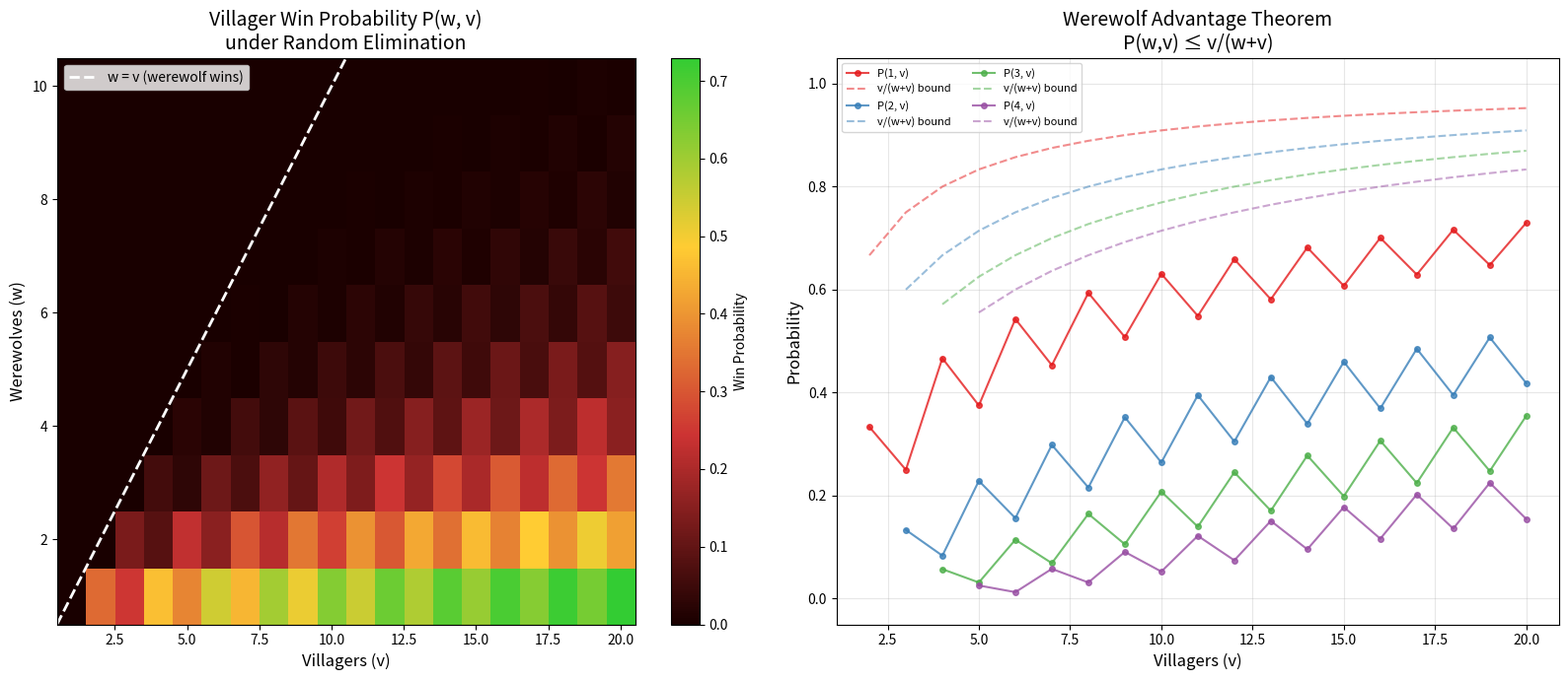

Python code for this plot:
#!/usr/bin/env python3
"""
Bayesian Werewolf: Numerical demonstrations of optimal strategy analysis.

Computes exact win probabilities, information advantages, and wolf fraction
dynamics for the Werewolf/Mafia social deduction game.
"""
from fractions import Fraction
from functools import lru_cache


@lru_cache(maxsize=None)
def P(w: int, v: int) -> Fraction:
    """Villager win probability under random elimination.

    Args:
        w: Number of werewolves remaining
        v: Number of villagers remaining

    Returns:
        Exact win probability as a Fraction
    """
    if w == 0:
        return Fraction(1) if v > 0 else Fraction(0)
    if w >= v:
        return Fraction(0)
    if v <= 1:
        return Fraction(0)
    n = w + v
    return Fraction(w, n) * P(w - 1, v - 1) + Fraction(v, n) * P(w, v - 2)


def wolf_fraction(w: int, v: int) -> float:
    """Werewolf fraction w/(w+v)."""
    return w / (w + v) if w + v > 0 else 0.0


def info_advantage(w: int, v: int) -> float:
    """Information advantage: 1 / P(w, v)."""
    p = P(w, v)
    return float(1 / p) if p > 0 else float('inf')


def main():
    print("=" * 65)
    print("BAYESIAN WEREWOLF: Win Probability Analysis")
    print("=" * 65)

    # Table 1: Win probabilities for various game sizes
    print("\n--- Table 1: Villager Win Probability P(w, v) ---")
    print(f"{'(w,v)':<12} {'P(w,v)':<15} {'Decimal':<10} {'Info Adv':<10}")
    print("-" * 50)
    cases = [(1, 2), (1, 3), (1, 4), (1, 6), (1, 8),
             (2, 3), (2, 5), (2, 7), (2, 9),
             (3, 4), (3, 6), (3, 8), (3, 10)]
    for w, v in cases:
        p = P(w, v)
        adv = info_advantage(w, v)
        print(f"({w},{v}){'':<7} {str(p):<15} {float(p):<10.4f} {adv:<10.2f}")

    # Table 2: Werewolf advantage theorem verification
    print("\n--- Table 2: Werewolf Advantage P(w,v) ≤ v/(w+v) ---")
    print(f"{'(w,v)':<12} {'P(w,v)':<10} {'v/(w+v)':<10} {'Gap':<10}")
    print("-" * 42)
    for w, v in cases:
        p = float(P(w, v))
        bound = v / (w + v)
        print(f"({w},{v}){'':<7} {p:<10.4f} {bound:<10.4f} {bound - p:<10.4f}")

    # Table 3: One-wolf recurrence verification
    print("\n--- Table 3: One-Wolf Recurrence Verification ---")
    print("P(1,v) = 1/(1+v) + v/(1+v) * P(1,v-2)")
    for v in range(2, 13, 2):
        lhs = P(1, v)
        rhs = Fraction(1, 1 + v) + Fraction(v, 1 + v) * P(1, v - 2)
        print(f"  v={v}: P(1,{v}) = {lhs} = {float(lhs):.6f}  [recurrence check: {lhs == rhs}]")

    # Table 4: Configuration counting
    print("\n--- Table 4: Configuration Count C(n,k) ---")
    from math import comb
    print(f"{'n':<5} {'k':<5} {'C(n,k)':<10} {'C(n-1,k-1)*n':<15} {'C(n,k)*k':<10}")
    print("-" * 50)
    for n, k in [(7, 2), (10, 3), (15, 5), (20, 4)]:
        c = comb(n, k)
        lhs = comb(n - 1, k - 1) * n
        rhs = c * k
        print(f"{n:<5} {k:<5} {c:<10} {lhs:<15} {rhs:<10}  [equal: {lhs == rhs}]")

    # Table 5: BFT threshold
    print("\n--- Table 5: Byzantine Fault Tolerance Threshold ---")
    print("3w < n ⟺ 2w < v (n = w + v)")
    for w in range(1, 6):
        v_crit = 2 * w + 1  # minimum v for safety
        n = w + v_crit
        print(f"  w={w}: safe zone v > {2*w}, critical at v={2*w}, "
              f"BFT threshold n > {3*w} (actual n={n})")

    # Simulation: Information advantage scaling
    print("\n--- Table 6: Information Advantage Scaling ---")
    print(f"{'n':<6} {'k':<4} {'P(k,n-k)':<12} {'Info Adv':<10} {'Wolf Frac':<10}")
    print("-" * 45)
    for n in range(5, 22, 2):
        k = n // 3  # roughly 1/3 werewolves
        if k == 0:
            k = 1
        v = n - k
        if k < v:
            p = float(P(k, v))
            adv = 1.0 / p if p > 0 else float('inf')
            wf = k / n
            print(f"{n:<6} {k:<4} {p:<12.6f} {adv:<10.2f} {wf:<10.3f}")


if __name__ == "__main__":
    main()


#!/usr/bin/env python3
"""
Visualization: Villager Win Probability Heatmap and Werewolf Advantage Bound.
Self-contained matplotlib script.
"""
import numpy as np
from fractions import Fraction
from functools import lru_cache

@lru_cache(maxsize=None)
def P(w: int, v: int) -> float:
    if w == 0:
        return 1.0 if v > 0 else 0.0
    if w >= v or v <= 1:
        return 0.0
    n = w + v
    return (w / n) * P(w - 1, v - 1) + (v / n) * P(w, v - 2)

def main():
    import matplotlib
    matplotlib.use('Agg')
    import matplotlib.pyplot as plt
    from matplotlib.colors import LinearSegmentedColormap

    max_w, max_v = 10, 20
    data = np.zeros((max_w, max_v))
    for w in range(1, max_w + 1):
        for v in range(1, max_v + 1):
            data[w - 1, v - 1] = P(w, v)

    fig, axes = plt.subplots(1, 2, figsize=(16, 7))

    # Plot 1: Win probability heatmap
    ax1 = axes[0]
    cmap = LinearSegmentedColormap.from_list('werewolf',
        [(0.1, 0.0, 0.0), (0.8, 0.2, 0.2), (1.0, 0.8, 0.2), (0.2, 0.8, 0.2)])
    im = ax1.imshow(data, origin='lower', aspect='auto', cmap=cmap,
                     extent=[0.5, max_v + 0.5, 0.5, max_w + 0.5])
    ax1.set_xlabel('Villagers (v)', fontsize=12)
    ax1.set_ylabel('Werewolves (w)', fontsize=12)
    ax1.set_title('Villager Win Probability P(w, v)\nunder Random Elimination', fontsize=14)
    plt.colorbar(im, ax=ax1, label='Win Probability')

    # Add diagonal line for w = v (werewolf domination)
    ax1.plot([0.5, max_w + 0.5], [0.5, max_w + 0.5], 'w--', linewidth=2,
             label='w = v (werewolf wins)')
    ax1.legend(loc='upper left', fontsize=10)

    # Plot 2: Werewolf advantage bound verification
    ax2 = axes[1]
    ws = [1, 2, 3, 4]
    colors = ['#e41a1c', '#377eb8', '#4daf4a', '#984ea3']
    for w, color in zip(ws, colors):
        vs = list(range(w + 1, max_v + 1))
        probs = [P(w, v) for v in vs]
        bounds = [v / (w + v) for v in vs]
        ax2.plot(vs, probs, 'o-', color=color, markersize=4,
                 label=f'P({w}, v)', alpha=0.8)
        ax2.plot(vs, bounds, '--', color=color, alpha=0.5,
                 label=f'v/(w+v) bound')

    ax2.set_xlabel('Villagers (v)', fontsize=12)
    ax2.set_ylabel('Probability', fontsize=12)
    ax2.set_title('Werewolf Advantage Theorem\nP(w,v) ≤ v/(w+v)', fontsize=14)
    ax2.legend(fontsize=8, ncol=2)
    ax2.set_ylim(-0.05, 1.05)
    ax2.grid(True, alpha=0.3)

    plt.tight_layout()
    plt.savefig('werewolf_analysis.png', dpi=150, bbox_inches='tight')
    print("Saved werewolf_analysis.png")

if __name__ == "__main__":
    main()
